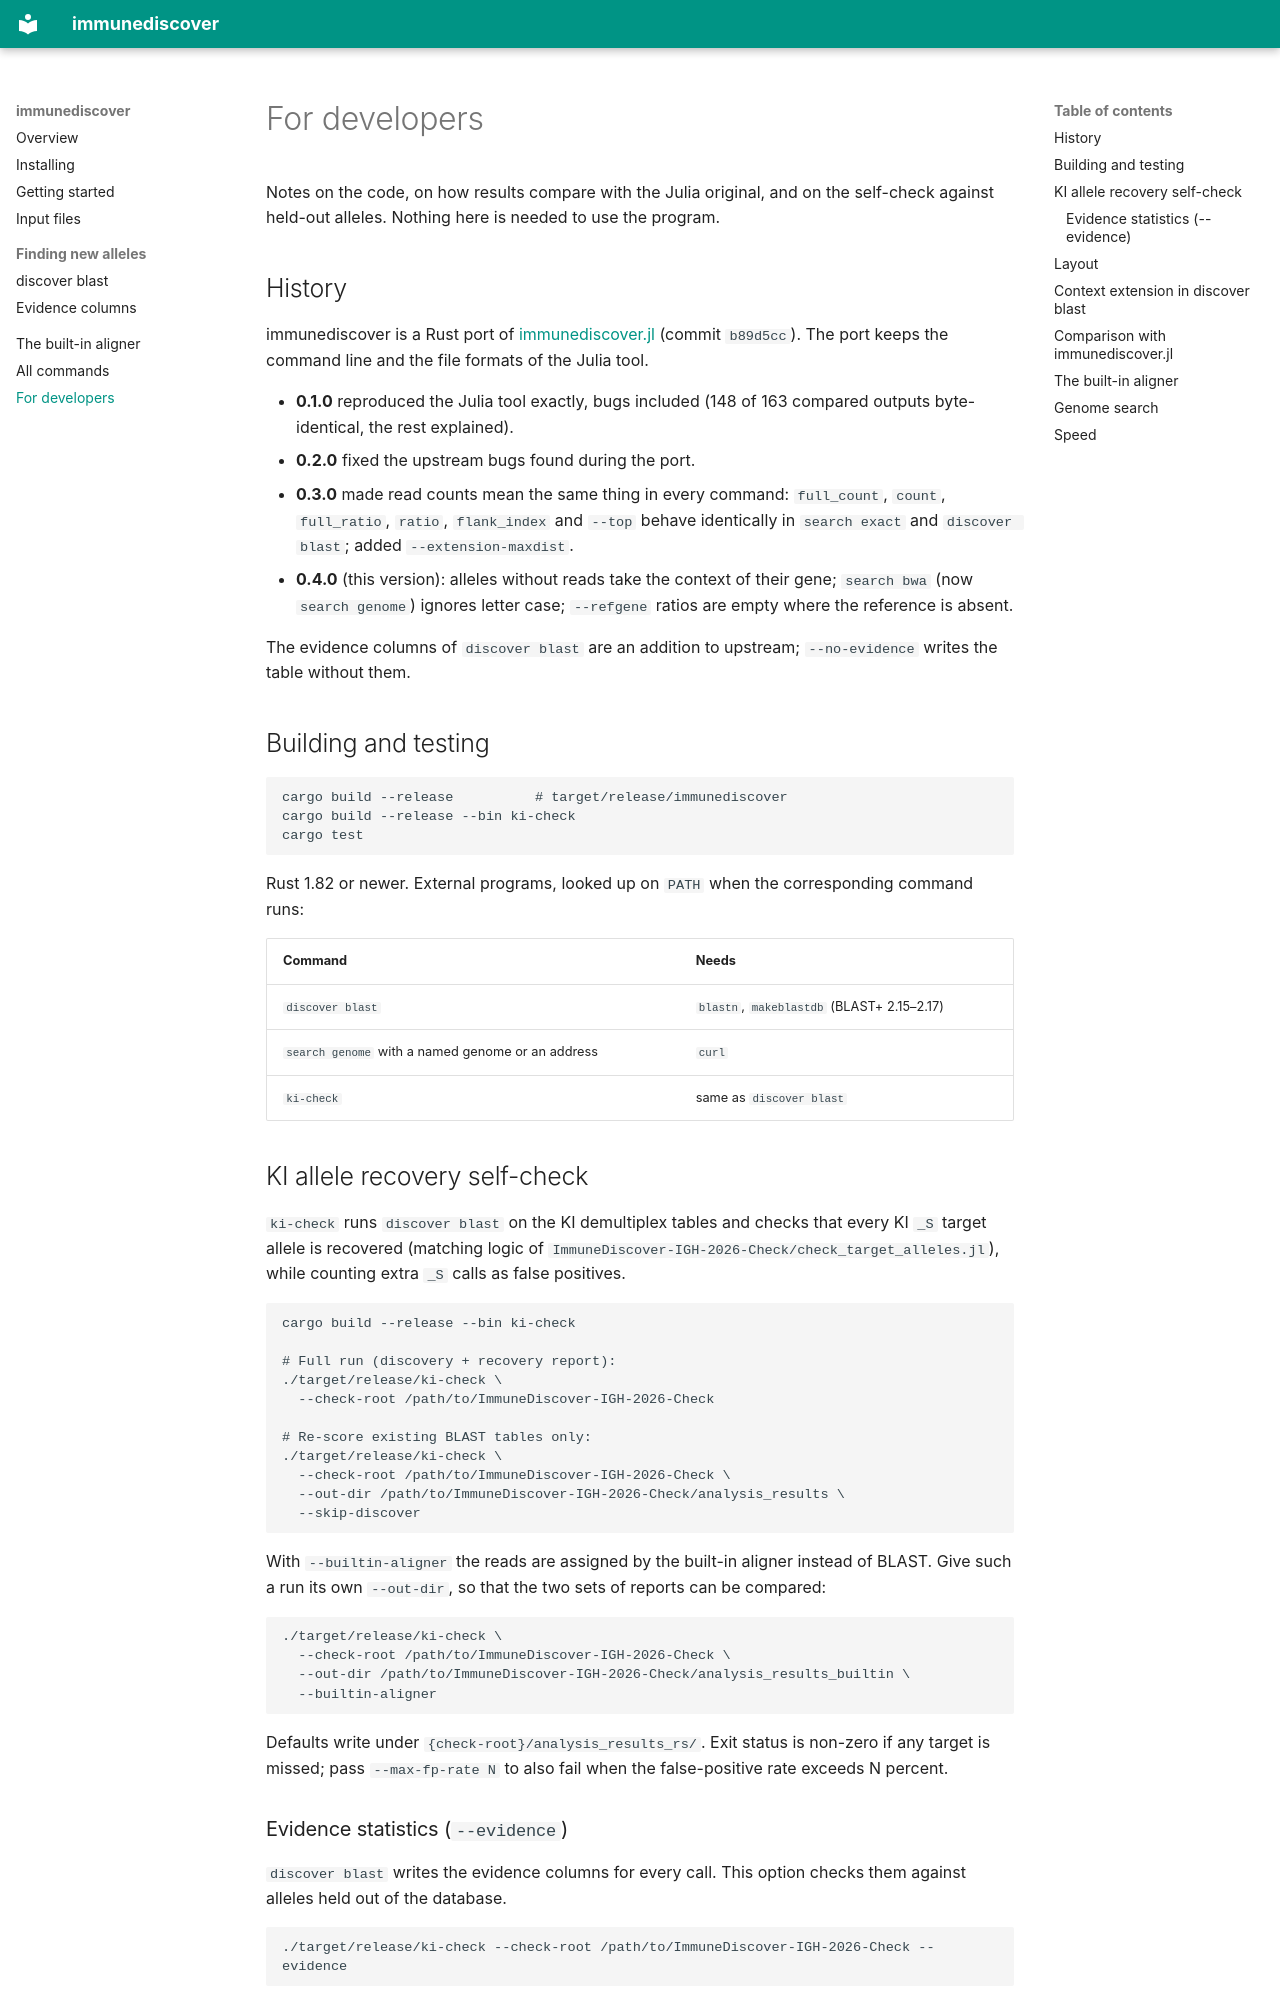

repository: mashu/immunediscover · page: developers/index.html · generator: mkdocs

# For developers

Notes on the code, on how results compare with the Julia original, and on
the self-check against held-out alleles. Nothing here is needed to use
the program.

## History

immunediscover is a Rust port of
[immunediscover.jl](https://github.com/mashu/immunediscover.jl) (commit
`b89d5cc`). The port keeps the command line and the file formats of the Julia tool.

- **0.1.0** reproduced the Julia tool exactly, bugs included (148 of 163
  compared outputs byte-identical, the rest explained).
- **0.2.0** fixed the upstream bugs found during the port.
- **0.3.0** made read counts mean the same thing in every command:
  `full_count`, `count`, `full_ratio`, `ratio`, `flank_index` and `--top`
  behave identically in `search exact` and `discover blast`; added
  `--extension-maxdist`.
- **0.4.0** (this version): alleles without reads take the context of their
  gene; `search bwa` (now `search genome`) ignores letter case;
  `--refgene` ratios are empty
  where the reference is absent.

The evidence columns of `discover blast` are an addition to upstream;
`--no-evidence` writes the table without them.

## Building and testing

```
cargo build --release          # target/release/immunediscover
cargo build --release --bin ki-check
cargo test
```

Rust 1.82 or newer. External programs, looked up on `PATH` when the
corresponding command runs:

| Command | Needs |
|---|---|
| `discover blast` | `blastn`, `makeblastdb` (BLAST+ 2.15–2.17) |
| `search genome` with a named genome or an address | `curl` |
| `ki-check` | same as `discover blast` |

## KI allele recovery self-check

`ki-check` runs `discover blast` on the KI demultiplex tables and checks
that every KI `_S` target allele is recovered (matching logic of
`ImmuneDiscover-IGH-2026-Check/check_target_alleles.jl`), while counting
extra `_S` calls as false positives.

```
cargo build --release --bin ki-check

# Full run (discovery + recovery report):
./target/release/ki-check \
  --check-root /path/to/ImmuneDiscover-IGH-2026-Check

# Re-score existing BLAST tables only:
./target/release/ki-check \
  --check-root /path/to/ImmuneDiscover-IGH-2026-Check \
  --out-dir /path/to/ImmuneDiscover-IGH-2026-Check/analysis_results \
  --skip-discover
```

With `--builtin-aligner` the reads are assigned by the built-in aligner
instead of BLAST. Give such a run its own `--out-dir`, so that the two
sets of reports can be compared:

```
./target/release/ki-check \
  --check-root /path/to/ImmuneDiscover-IGH-2026-Check \
  --out-dir /path/to/ImmuneDiscover-IGH-2026-Check/analysis_results_builtin \
  --builtin-aligner
```

Defaults write under `{check-root}/analysis_results_rs/`. Exit status is
non-zero if any target is missed; pass `--max-fp-rate N` to also fail when
the false-positive rate exceeds N percent.
